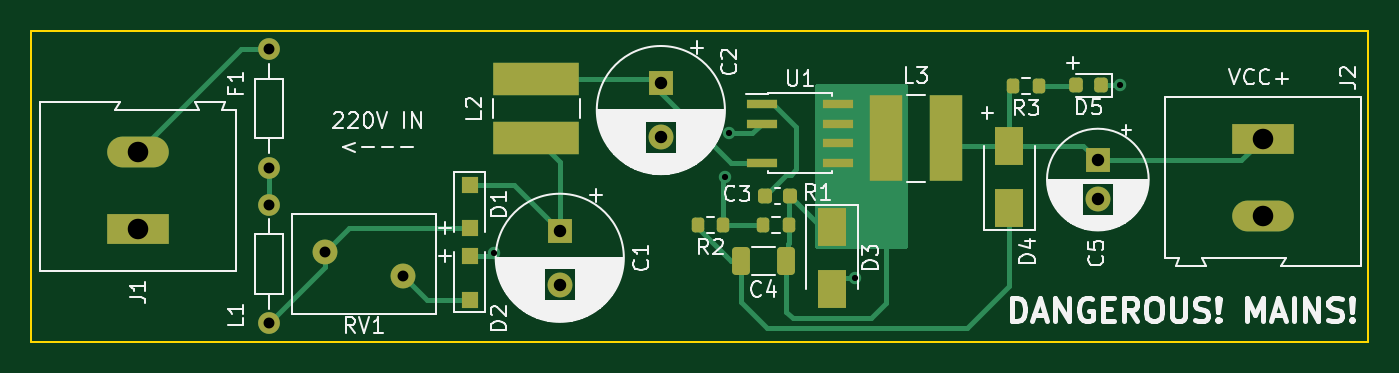
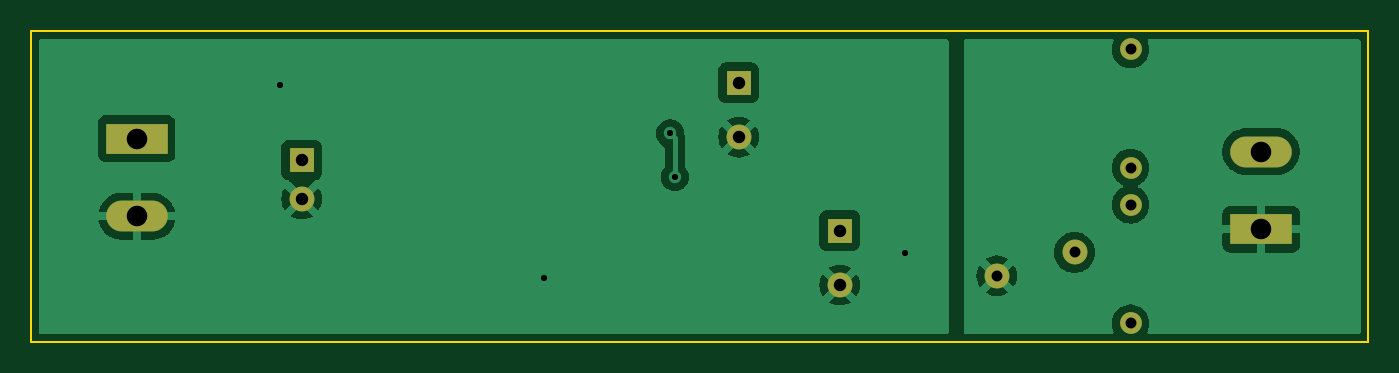
Circuit board: 11 layer files. Board 86.0 x 20.0 mm.
- bottom_copper: PSU-NONISOLATED-B.Cu.gbr (37056 bytes)
- bottom_mask: PSU-NONISOLATED-B.Mask.gbr (1196 bytes)
- paste: PSU-NONISOLATED-B.Paste.gbr (576 bytes)
- bottom_silk: PSU-NONISOLATED-B.SilkS.gbr (1199 bytes)
- outline: PSU-NONISOLATED-Edge.Cuts.gbr (808 bytes)
- top_copper: PSU-NONISOLATED-F.Cu.gbr (8211 bytes)
- top_mask: PSU-NONISOLATED-F.Mask.gbr (3230 bytes)
- paste: PSU-NONISOLATED-F.Paste.gbr (2610 bytes)
- top_silk: PSU-NONISOLATED-F.SilkS.gbr (47230 bytes)
- drill: PSU-NONISOLATED-NPTH.drl (354 bytes)
- drill: PSU-NONISOLATED-PTH.drl (924 bytes)

=== bottom_copper: PSU-NONISOLATED-B.Cu.gbr (37056 bytes, source omitted) ===
=== bottom_mask: PSU-NONISOLATED-B.Mask.gbr ===
G04 #@! TF.GenerationSoftware,KiCad,Pcbnew,6.0.0-rc1-unknown-c40e921cb3~144~ubuntu20.04.1*
G04 #@! TF.CreationDate,2021-11-22T05:53:21+02:00*
G04 #@! TF.ProjectId,PSU-NONISOLATED,5053552d-4e4f-44e4-9953-4f4c41544544,rev?*
G04 #@! TF.SameCoordinates,Original*
G04 #@! TF.FileFunction,Soldermask,Bot*
G04 #@! TF.FilePolarity,Negative*
%FSLAX46Y46*%
G04 Gerber Fmt 4.6, Leading zero omitted, Abs format (unit mm)*
G04 Created by KiCad (PCBNEW 6.0.0-rc1-unknown-c40e921cb3~144~ubuntu20.04.1) date 2021-11-22 05:53:21*
%MOMM*%
%LPD*%
G01*
G04 APERTURE LIST*
%ADD10C,1.400000*%
%ADD11O,1.400000X1.400000*%
%ADD12R,1.600000X1.600000*%
%ADD13C,1.600000*%
%ADD14R,3.960000X1.980000*%
%ADD15O,3.960000X1.980000*%
G04 APERTURE END LIST*
D10*
X76300000Y-53810000D03*
D11*
X76300000Y-46190000D03*
D12*
X95000000Y-57847349D03*
D13*
X95000000Y-61347349D03*
D14*
X140200000Y-51935000D03*
D15*
X140200000Y-56935000D03*
D13*
X79900000Y-59250000D03*
X84900000Y-60750000D03*
D10*
X76300000Y-56190000D03*
D11*
X76300000Y-63810000D03*
D14*
X67900000Y-57765000D03*
D15*
X67900000Y-52765000D03*
D12*
X101500000Y-48347349D03*
D13*
X101500000Y-51847349D03*
D12*
X129600000Y-53317621D03*
D13*
X129600000Y-55817621D03*
M02*

=== paste: PSU-NONISOLATED-B.Paste.gbr ===
G04 #@! TF.GenerationSoftware,KiCad,Pcbnew,6.0.0-rc1-unknown-c40e921cb3~144~ubuntu20.04.1*
G04 #@! TF.CreationDate,2021-11-22T05:53:21+02:00*
G04 #@! TF.ProjectId,PSU-NONISOLATED,5053552d-4e4f-44e4-9953-4f4c41544544,rev?*
G04 #@! TF.SameCoordinates,Original*
G04 #@! TF.FileFunction,Paste,Bot*
G04 #@! TF.FilePolarity,Positive*
%FSLAX46Y46*%
G04 Gerber Fmt 4.6, Leading zero omitted, Abs format (unit mm)*
G04 Created by KiCad (PCBNEW 6.0.0-rc1-unknown-c40e921cb3~144~ubuntu20.04.1) date 2021-11-22 05:53:21*
%MOMM*%
%LPD*%
G01*
G04 APERTURE LIST*
G04 APERTURE END LIST*
M02*

=== bottom_silk: PSU-NONISOLATED-B.SilkS.gbr ===
G04 #@! TF.GenerationSoftware,KiCad,Pcbnew,6.0.0-rc1-unknown-c40e921cb3~144~ubuntu20.04.1*
G04 #@! TF.CreationDate,2021-11-22T05:53:21+02:00*
G04 #@! TF.ProjectId,PSU-NONISOLATED,5053552d-4e4f-44e4-9953-4f4c41544544,rev?*
G04 #@! TF.SameCoordinates,Original*
G04 #@! TF.FileFunction,Legend,Bot*
G04 #@! TF.FilePolarity,Positive*
%FSLAX46Y46*%
G04 Gerber Fmt 4.6, Leading zero omitted, Abs format (unit mm)*
G04 Created by KiCad (PCBNEW 6.0.0-rc1-unknown-c40e921cb3~144~ubuntu20.04.1) date 2021-11-22 05:53:21*
%MOMM*%
%LPD*%
G01*
G04 APERTURE LIST*
%ADD10C,1.400000*%
%ADD11O,1.400000X1.400000*%
%ADD12R,1.600000X1.600000*%
%ADD13C,1.600000*%
%ADD14R,3.960000X1.980000*%
%ADD15O,3.960000X1.980000*%
G04 APERTURE END LIST*
%LPC*%
D10*
X76300000Y-53810000D03*
D11*
X76300000Y-46190000D03*
D12*
X95000000Y-57847349D03*
D13*
X95000000Y-61347349D03*
D14*
X140200000Y-51935000D03*
D15*
X140200000Y-56935000D03*
D13*
X79900000Y-59250000D03*
X84900000Y-60750000D03*
D10*
X76300000Y-56190000D03*
D11*
X76300000Y-63810000D03*
D14*
X67900000Y-57765000D03*
D15*
X67900000Y-52765000D03*
D12*
X101500000Y-48347349D03*
D13*
X101500000Y-51847349D03*
D12*
X129600000Y-53317621D03*
D13*
X129600000Y-55817621D03*
M02*

=== outline: PSU-NONISOLATED-Edge.Cuts.gbr ===
G04 #@! TF.GenerationSoftware,KiCad,Pcbnew,6.0.0-rc1-unknown-c40e921cb3~144~ubuntu20.04.1*
G04 #@! TF.CreationDate,2021-11-22T05:53:21+02:00*
G04 #@! TF.ProjectId,PSU-NONISOLATED,5053552d-4e4f-44e4-9953-4f4c41544544,rev?*
G04 #@! TF.SameCoordinates,Original*
G04 #@! TF.FileFunction,Profile,NP*
%FSLAX46Y46*%
G04 Gerber Fmt 4.6, Leading zero omitted, Abs format (unit mm)*
G04 Created by KiCad (PCBNEW 6.0.0-rc1-unknown-c40e921cb3~144~ubuntu20.04.1) date 2021-11-22 05:53:21*
%MOMM*%
%LPD*%
G01*
G04 APERTURE LIST*
G04 #@! TA.AperFunction,Profile*
%ADD10C,0.100000*%
G04 #@! TD*
G04 APERTURE END LIST*
D10*
X61000000Y-45000000D02*
X147000000Y-45000000D01*
X147000000Y-45000000D02*
X147000000Y-65000000D01*
X147000000Y-65000000D02*
X61000000Y-65000000D01*
X61000000Y-65000000D02*
X61000000Y-45000000D01*
M02*

=== top_copper: PSU-NONISOLATED-F.Cu.gbr (8211 bytes, source omitted) ===
=== top_mask: PSU-NONISOLATED-F.Mask.gbr (3230 bytes, source withheld) ===
=== paste: PSU-NONISOLATED-F.Paste.gbr (2610 bytes, source withheld) ===
=== top_silk: PSU-NONISOLATED-F.SilkS.gbr (47230 bytes, source omitted) ===
=== drill: PSU-NONISOLATED-NPTH.drl ===
M48
; DRILL file {KiCad 6.0.0-rc1-unknown-c40e921cb3~144~ubuntu20.04.1} date Mon 22 Nov 2021 05:53:21 EET
; FORMAT={-:-/ absolute / inch / decimal}
; #@! TF.CreationDate,2021-11-22T05:53:21+02:00
; #@! TF.GenerationSoftware,Kicad,Pcbnew,6.0.0-rc1-unknown-c40e921cb3~144~ubuntu20.04.1
; #@! TF.FileFunction,NonPlated,1,2,NPTH
FMAT,2
INCH
%
G90
G05
T0
M30

=== drill: PSU-NONISOLATED-PTH.drl ===
M48
; DRILL file {KiCad 6.0.0-rc1-unknown-c40e921cb3~144~ubuntu20.04.1} date Mon 22 Nov 2021 05:53:21 EET
; FORMAT={-:-/ absolute / inch / decimal}
; #@! TF.CreationDate,2021-11-22T05:53:21+02:00
; #@! TF.GenerationSoftware,Kicad,Pcbnew,6.0.0-rc1-unknown-c40e921cb3~144~ubuntu20.04.1
; #@! TF.FileFunction,Plated,1,2,PTH
FMAT,2
INCH
; #@! TA.AperFunction,Plated,PTH,ViaDrill
T1C0.0157
; #@! TA.AperFunction,Plated,PTH,ComponentDrill
T2C0.0276
; #@! TA.AperFunction,Plated,PTH,ComponentDrill
T3C0.0315
; #@! TA.AperFunction,Plated,PTH,ComponentDrill
T4C0.0520
%
G90
G05
T1
X3.5748Y-2.3346
X4.1575Y-2.1417
X4.1693Y-2.0315
X4.4882Y-2.3976
X5.1575Y-1.9094
T2
X3.0039Y-1.8185
X3.0039Y-2.1185
X3.0039Y-2.2122
X3.0039Y-2.5122
X3.1457Y-2.3327
X3.3425Y-2.3917
T3
X3.7402Y-2.2775
X3.7402Y-2.4152
X3.9961Y-1.9034
X3.9961Y-2.0412
X5.1024Y-2.0991
X5.1024Y-2.1975
T4
X2.6732Y-2.0774
X2.6732Y-2.2742
X5.5197Y-2.0447
X5.5197Y-2.2415
T0
M30

